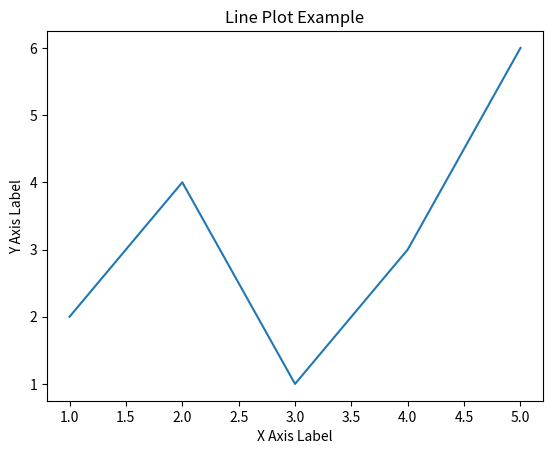

Here is the Python script that generated this plot:
import matplotlib.pyplot as plt
x = [1, 2, 3, 4, 5]
y = [2, 4, 1, 3, 6]
plt.plot(x, y)
plt.xlabel("X Axis Label")
plt.ylabel("Y Axis Label")
plt.title("Line Plot Example")
plt.show()
